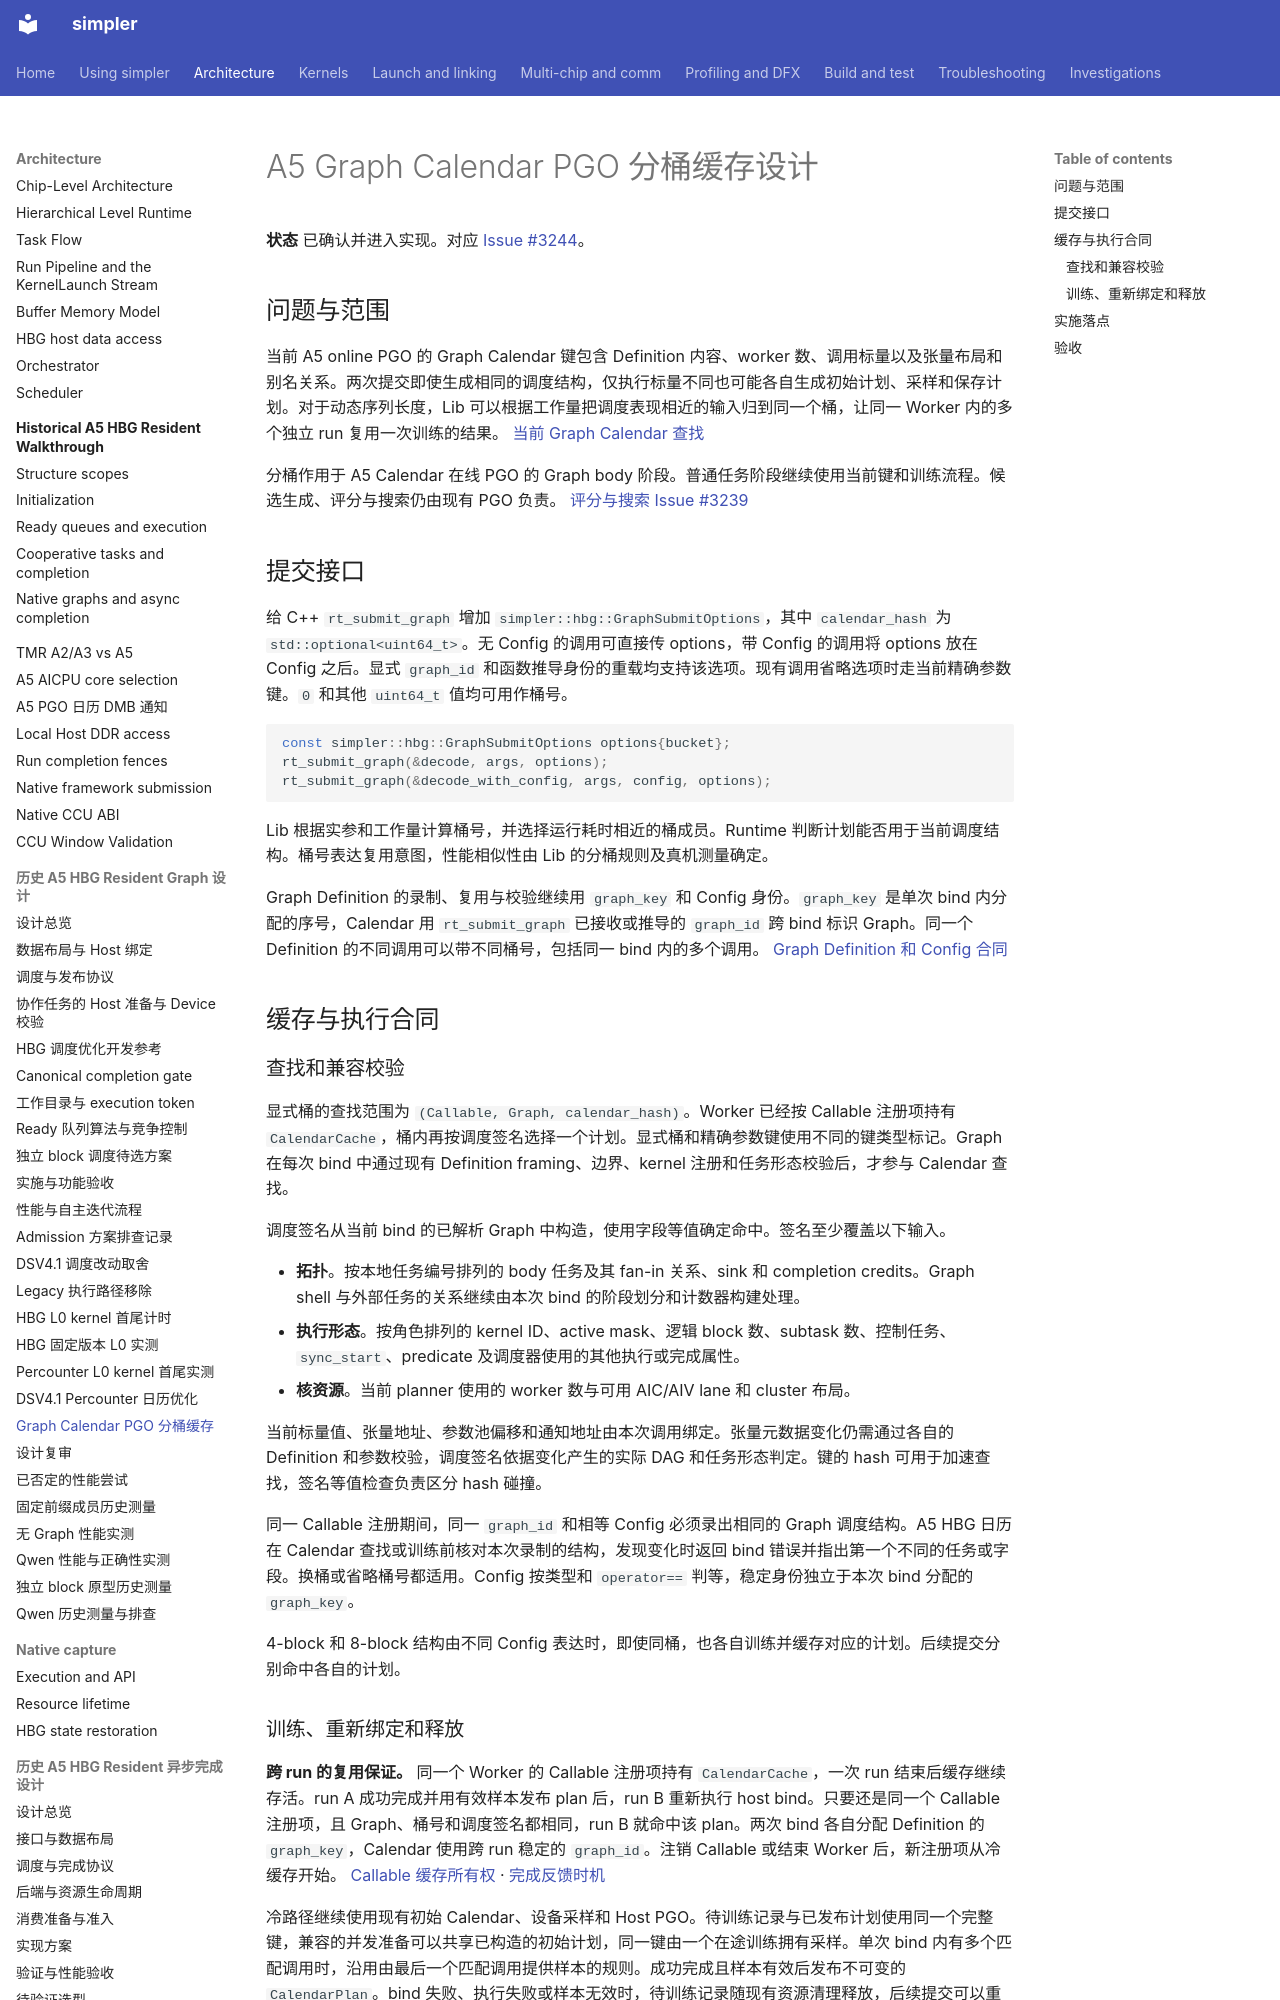

repository: hw-native-sys/simpler · page: zh-cn/design/a5-graph-calendar-pgo-cache/index.html · generator: mkdocs

# A5 Graph Calendar PGO 分桶缓存设计

**状态** 已确认并进入实现。对应 [Issue #3244](https://github.com/hw-native-sys/simpler/issues/3244)。

## 问题与范围

当前 A5 online PGO 的 Graph Calendar 键包含 Definition 内容、worker 数、调用标量以及张量布局和别名关系。两次提交即使生成相同的调度结构，仅执行标量不同也可能各自生成初始计划、采样和保存计划。对于动态序列长度，Lib 可以根据工作量把调度表现相近的输入归到同一个桶，让同一 Worker 内的多个独立 run 复用一次训练的结果。 [当前 Graph Calendar 查找](https://github.com/hw-native-sys/simpler/blob/e5c0a697e90f100bb2d4445d1b8afda7f54ed3cb/src/a5/runtime/percounter/host/state.h#L284-L365)

分桶作用于 A5 Calendar 在线 PGO 的 Graph body 阶段。普通任务阶段继续使用当前键和训练流程。候选生成、评分与搜索仍由现有 PGO 负责。 [评分与搜索 Issue #3239](https://github.com/hw-native-sys/simpler/issues/3239)

## 提交接口

给 C++ `rt_submit_graph` 增加 `simpler::hbg::GraphSubmitOptions`，其中 `calendar_hash` 为 `std::optional<uint64_t>`。无 Config 的调用可直接传 options，带 Config 的调用将 options 放在 Config 之后。显式 `graph_id` 和函数推导身份的重载均支持该选项。现有调用省略选项时走当前精确参数键。`0` 和其他 `uint64_t` 值均可用作桶号。

```cpp
const simpler::hbg::GraphSubmitOptions options{bucket};
rt_submit_graph(&decode, args, options);
rt_submit_graph(&decode_with_config, args, config, options);
```

Lib 根据实参和工作量计算桶号，并选择运行耗时相近的桶成员。Runtime 判断计划能否用于当前调度结构。桶号表达复用意图，性能相似性由 Lib 的分桶规则及真机测量确定。

Graph Definition 的录制、复用与校验继续用 `graph_key` 和 Config 身份。`graph_key` 是单次 bind 内分配的序号，Calendar 用 `rt_submit_graph` 已接收或推导的 `graph_id` 跨 bind 标识 Graph。同一个 Definition 的不同调用可以带不同桶号，包括同一 bind 内的多个调用。 [Graph Definition 和 Config 合同](https://github.com/hw-native-sys/simpler/blob/e5c0a697e90f100bb2d4445d1b8afda7f54ed3cb/src/common/host_build_graph/docs/GRAPH_EXECUTION.md#L95-L152)

## 缓存与执行合同

### 查找和兼容校验

显式桶的查找范围为 `(Callable, Graph, calendar_hash)`。Worker 已经按 Callable 注册项持有 `CalendarCache`，桶内再按调度签名选择一个计划。显式桶和精确参数键使用不同的键类型标记。Graph 在每次 bind 中通过现有 Definition framing、边界、kernel 注册和任务形态校验后，才参与 Calendar 查找。

调度签名从当前 bind 的已解析 Graph 中构造，使用字段等值确定命中。签名至少覆盖以下输入。

- **拓扑**。按本地任务编号排列的 body 任务及其 fan-in 关系、sink 和 completion credits。Graph shell 与外部任务的关系继续由本次 bind 的阶段划分和计数器构建处理。
- **执行形态**。按角色排列的 kernel ID、active mask、逻辑 block 数、subtask 数、控制任务、`sync_start`、predicate 及调度器使用的其他执行或完成属性。
- **核资源**。当前 planner 使用的 worker 数与可用 AIC/AIV lane 和 cluster 布局。

当前标量值、张量地址、参数池偏移和通知地址由本次调用绑定。张量元数据变化仍需通过各自的 Definition 和参数校验，调度签名依据变化产生的实际 DAG 和任务形态判定。键的 hash 可用于加速查找，签名等值检查负责区分 hash 碰撞。

同一 Callable 注册期间，同一 `graph_id` 和相等 Config 必须录出相同的 Graph 调度结构。A5 HBG 日历 在 Calendar 查找或训练前核对本次录制的结构，发现变化时返回 bind 错误并指出第一个不同的任务或字段。换桶或省略桶号都适用。Config 按类型和 `operator==` 判等，稳定身份独立于本次 bind 分配的 `graph_key`。

4-block 和 8-block 结构由不同 Config 表达时，即使同桶，也各自训练并缓存对应的计划。后续提交分别命中各自的计划。
